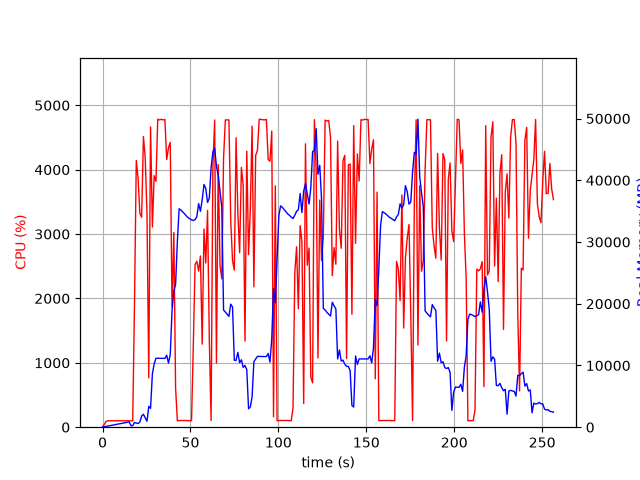

Source data for this figure (header and first rows):
elapsed_time, nproc, cpu, mem_real, mem_virtual
3.552436828613281e-05, 1, 0.0, 5.863, 2065
1.006, 2, 45.7, 82.44, 218.2
2.013, 1, 89.4, 126.5, 296
3.022, 1, 100.1, 184.5, 348
4.032, 1, 99.0, 238.5, 420
5.042, 1, 101.0, 290.5, 474
6.051, 1, 99.1, 348.5, 530
7.059, 1, 100.2, 400.5, 594
8.069, 1, 100.0, 456.5, 674
9.079, 1, 100.0, 514.5, 682
10.09, 1, 100.1, 572.5, 778
11.1, 1, 99.1, 628.5, 890
12.11, 1, 100.1, 686.5, 890
13.12, 1, 99.9, 744.5, 1018
14.13, 1, 100.1, 802.5, 1028
15.14, 1, 100.1, 858.5, 1028
16.15, 1, 100.0, 248.8, 1700
17.15, 1, 99.1, 248.8, 1700
18.16, 1, 1912, 765.5, 5557
19.19, 1, 4143, 680.8, 5941
20.21, 1, 3869, 589.2, 5941
21.22, 1, 3320, 829.3, 7745
22.23, 1, 3261, 1808, 7745
23.25, 1, 4515, 2092, 9281
24.26, 1, 4190, 1540, 9281
25.28, 1, 3322, 959.5, 10305
26.28, 1, 766.0, 3371, 9793
27.3, 1, 4665, 3056, 9793
28.35, 1, 3109, 8668, 16207
29.36, 1, 3906, 10272, 23391
30.38, 1, 3818, 11168, 23391
31.39, 1, 4783, 11167, 23391
32.41, 1, 4772, 11167, 23391
33.43, 1, 4782, 11157, 23391
34.44, 1, 4773, 11152, 23391
35.46, 1, 4779, 11150, 23391
36.48, 1, 4158, 11664, 23391
37.5, 1, 4338, 10396, 23391
38.5, 1, 4423, 11758, 26652
39.52, 1, 1867, 18914, 39174
40.53, 1, 3024, 22042, 39174
41.54, 1, 607.6, 23136, 59654
42.55, 1, 101.3, 30086, 59654
43.55, 1, 103.3, 35385, 59654
44.56, 1, 104.3, 35176, 59654
45.57, 1, 104.3, 34893, 59654
46.57, 1, 103.2, 34597, 59654
47.58, 1, 104.3, 34252, 59654
48.59, 1, 101.3, 33979, 59654
49.59, 1, 102.2, 33758, 59654
50.6, 1, 101.3, 33595, 59654
51.61, 1, 1268, 33489, 59654
52.62, 1, 2525, 33618, 59654
53.62, 1, 2578, 34111, 59654
54.63, 1, 2424, 36230, 59654
55.65, 1, 2660, 34982, 59654
56.67, 1, 1290, 36838, 84230
57.68, 1, 3078, 39322, 84230
58.7, 1, 2550, 38679, 84230
59.71, 1, 3368, 36408, 84230
... 194 more rows
